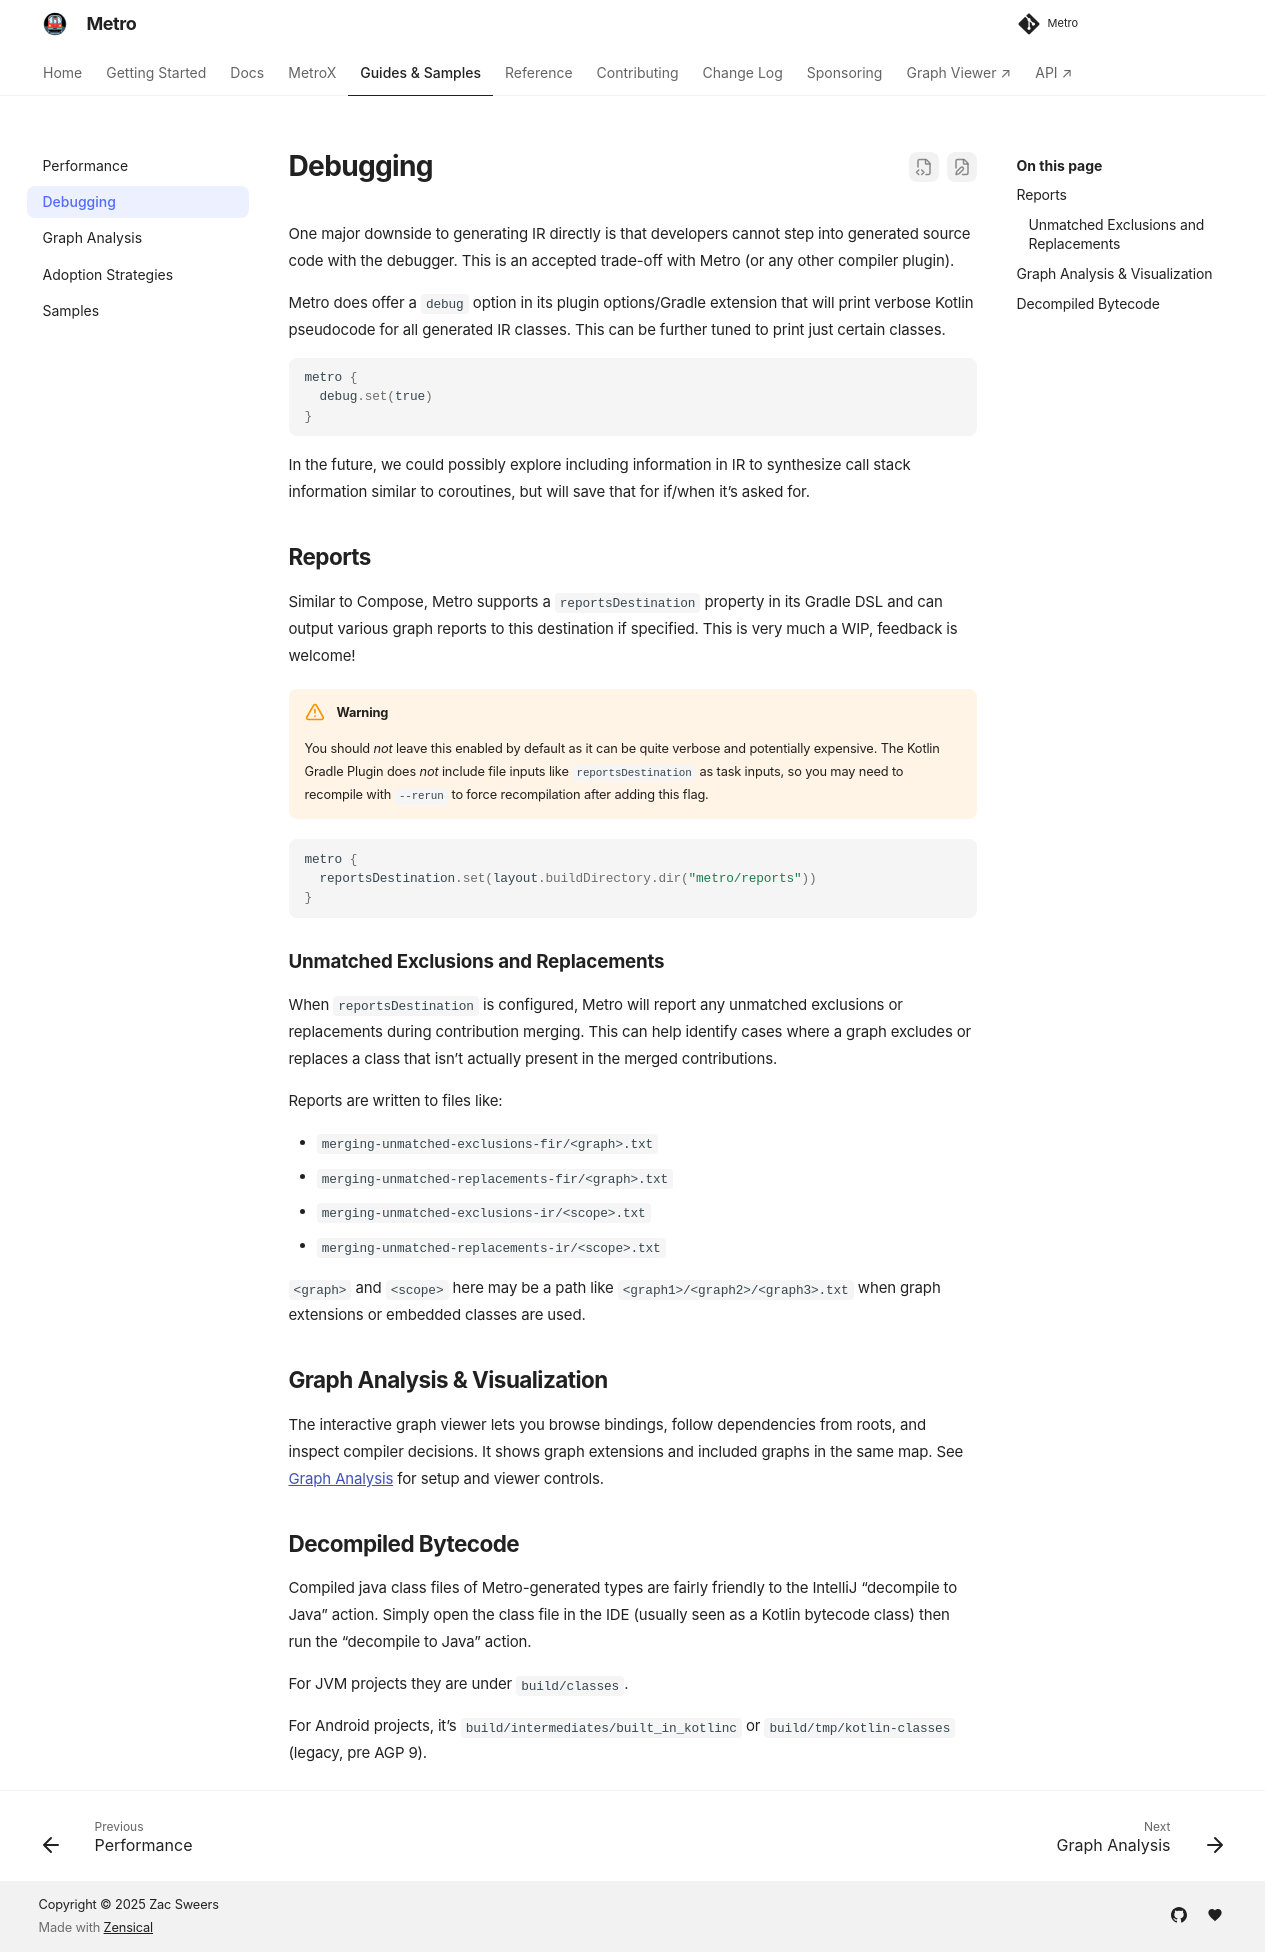

repository: ZacSweers/metro · page: 1.4.5/debugging/index.html · generator: mkdocs

# Debugging

Metro generates IR directly, so a debugger cannot step into generated source files.

Enable `debug` in the compiler options or Gradle extension to print verbose Kotlin pseudocode for all generated IR classes. You can filter the output to specific classes.

```kotlin
metro {
  debug.set(true)
}
```

We could explore adding call stack information in IR, much like coroutines do. If that would help you debug Metro, let me know!

## Reports

Set `reportsDestination` in the Gradle DSL to choose where Metro writes graph reports. This is still a work in progress. Feedback is welcome!

!!! warning
    Enable reports only when needed. They can produce large output and add compilation cost. The Kotlin Gradle plugin does not track `reportsDestination` as a task input. Use `--rerun` on the compilation task after changing it.

```kotlin
metro {
  reportsDestination.set(layout.buildDirectory.dir("metro/reports"))
}
```

### Unmatched Exclusions and Replacements

When you set `reportsDestination`, Metro lists exclusions and replacements that did not match a merged contribution.

Reports are written to files like:

- `merging-unmatched-exclusions-fir/<graph>.txt`
- `merging-unmatched-replacements-fir/<graph>.txt`
- `merging-unmatched-exclusions-ir/<scope>.txt`
- `merging-unmatched-replacements-ir/<scope>.txt`

For nested graphs or classes, `<graph>` and `<scope>` can contain path segments, such as `<graph1>/<graph2>/<graph3>.txt`.

## Graph Analysis & Visualization

The interactive graph viewer lets you browse bindings, follow dependencies from roots, and inspect compiler decisions. It shows graph extensions and included graphs in the same map. See [Graph Analysis](graph-analysis.md) for setup and viewer controls.

## Decompiled Bytecode

Open a generated JVM class file in IntelliJ. The IDE usually displays it as a Kotlin bytecode class. Run **Decompile to Java** to inspect the generated code.

For JVM projects, class files are under `build/classes`.

For Android projects, look under `build/intermediates/built_in_kotlinc` or, before AGP 9, `build/tmp/kotlin-classes`.
